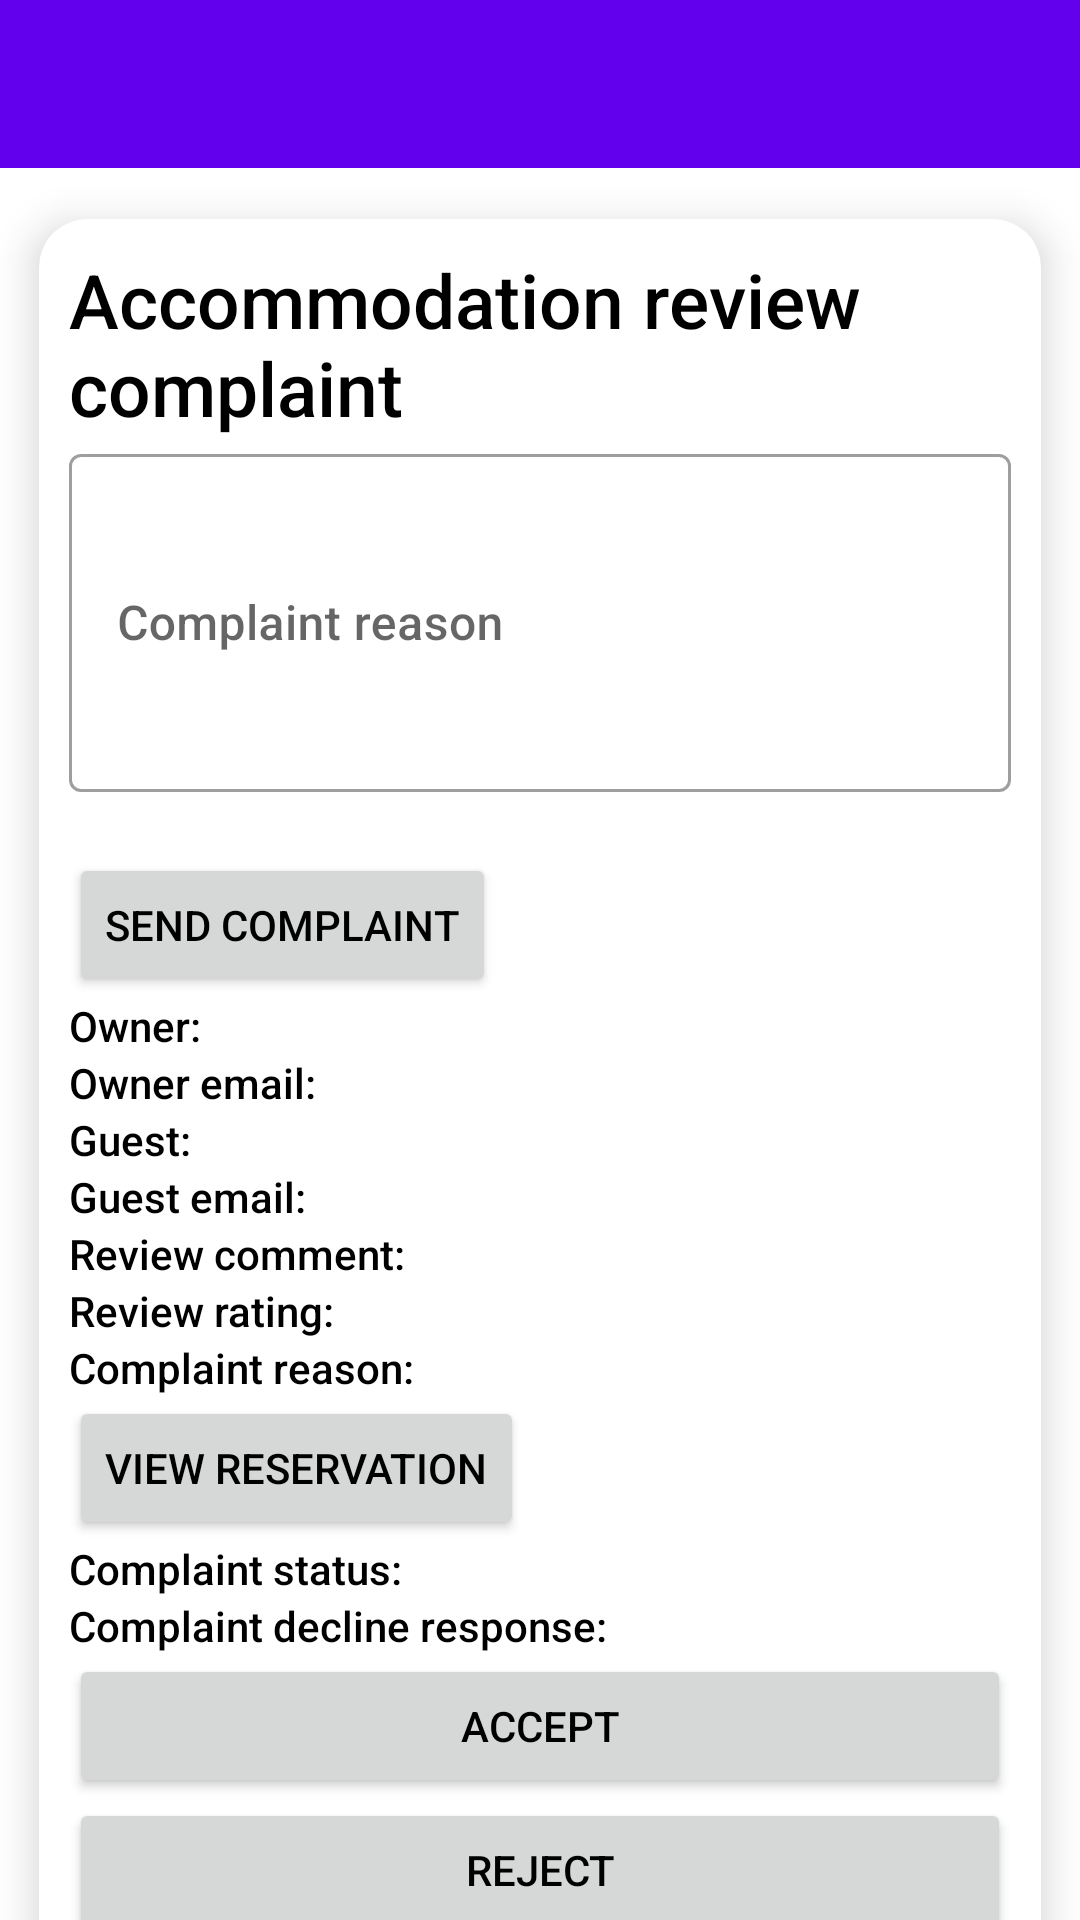

Here is an Android app screen rendered from its layout file. Give the layout XML and the strings, colors and styles it references.
<!-- AndroidManifest.xml: application theme Theme.ProjekatMobilne -->
<!-- res/layout/activity_complaint.xml -->
<?xml version="1.0" encoding="utf-8"?>
<androidx.constraintlayout.widget.ConstraintLayout xmlns:android="http://schemas.android.com/apk/res/android"
    xmlns:app="http://schemas.android.com/apk/res-auto"
    xmlns:tools="http://schemas.android.com/tools"
    android:id="@+id/main"
    android:layout_width="match_parent"
    android:layout_height="match_parent"
    tools:context=".activities.AccommodationDetailsActivity">



    <com.google.android.material.appbar.AppBarLayout
        android:id="@+id/app_bar"
        android:layout_width="match_parent"
        android:layout_height="wrap_content"
        app:layout_constraintEnd_toEndOf="parent"
        app:layout_constraintStart_toStartOf="parent"
        app:layout_constraintTop_toTopOf="parent"
        >

        <androidx.appcompat.widget.Toolbar
            android:id="@+id/toolbar"
            android:layout_width="match_parent"
            android:layout_height="?attr/actionBarSize"
            android:background="?attr/colorPrimary"
            app:layout_scrollFlags="scroll|enterAlways">

        </androidx.appcompat.widget.Toolbar>

    </com.google.android.material.appbar.AppBarLayout>


    <ProgressBar
        android:id="@+id/progressBarComplaintDetails"
        android:layout_width="wrap_content"
        android:layout_height="wrap_content"

        app:layout_constraintBottom_toBottomOf="parent"
        app:layout_constraintEnd_toEndOf="parent"
        app:layout_constraintStart_toStartOf="parent"
        app:layout_constraintTop_toBottomOf="@id/app_bar"
        android:visibility="gone"/>

    <androidx.core.widget.NestedScrollView
        android:id="@+id/nestedScrollView"
        android:layout_width="match_parent"
        android:layout_height="0dp"
        app:layout_constraintBottom_toBottomOf="parent"
        app:layout_constraintEnd_toEndOf="parent"
        app:layout_constraintStart_toStartOf="parent"
        app:layout_constraintTop_toBottomOf="@id/app_bar">
        <androidx.cardview.widget.CardView
            android:layout_width="match_parent"
            android:layout_height="wrap_content"
            app:cardElevation="8dp"
            app:cardCornerRadius="16dp"
            app:cardUseCompatPadding="true"
            app:layout_constraintTop_toTopOf="parent"
            app:layout_constraintEnd_toEndOf="parent"
            app:layout_constraintStart_toStartOf="parent"
            >

            <LinearLayout
                android:padding="10dp"
                android:layout_width="match_parent"
                android:layout_height="wrap_content"
                android:orientation="vertical">
                <TextView
                    android:id="@+id/txtReviewType"
                    android:layout_width="match_parent"
                    android:layout_height="wrap_content"
                    android:textSize="25sp"
                    android:text="Accommodation review complaint"/>

                <LinearLayout
                    android:id="@+id/linearLayoutNewComplaint"

                    android:layout_width="match_parent"
                    android:layout_height="wrap_content"
                    android:orientation="vertical">


                    <com.google.android.material.textfield.TextInputLayout
                        style="@style/Widget.MaterialComponents.TextInputLayout.OutlinedBox"
                        android:id="@+id/inputLayoutComplaintReason"
                        android:layout_width="match_parent"
                        android:layout_height="wrap_content"
                        android:hint="Complaint reason"
                        app:errorEnabled="true"
                        app:endIconMode="clear_text">

                        <com.google.android.material.textfield.TextInputEditText
                            android:id="@+id/inputEditTextComplaintReason"
                            android:inputType="textMultiLine"
                            android:layout_width="match_parent"
                            android:layout_height="wrap_content"
                            android:lines="4"
                            />
                    </com.google.android.material.textfield.TextInputLayout>

                    <Button
                        android:id="@+id/btnConfirmComplaint"
                        android:layout_width="wrap_content"
                        android:layout_height="wrap_content"
                        android:text="Send complaint"/>

                    <ProgressBar
                        android:id="@+id/progressBarSendComplaint"
                        android:layout_width="wrap_content"
                        android:layout_height="wrap_content"
                        android:visibility="gone"/>

                </LinearLayout>
                <LinearLayout
                    android:id="@+id/linearLayoutExistingComplaint"
                    android:layout_width="match_parent"
                    android:layout_height="wrap_content"
                    android:orientation="vertical">
                    <TextView
                        android:id="@+id/txtOwnerNameSurname"
                        android:layout_width="match_parent"
                        android:layout_height="wrap_content"
                        android:text="Owner: " />
                    <TextView
                        android:id="@+id/txtOwnerEmail"
                        android:layout_width="match_parent"
                        android:layout_height="wrap_content"
                        android:text="Owner email: " />

                    <TextView
                        android:id="@+id/txtGuestNameSurname"
                        android:layout_width="match_parent"
                        android:layout_height="wrap_content"
                        android:text="Guest: " />
                    <TextView
                        android:id="@+id/txtGuestEmail"
                        android:layout_width="match_parent"
                        android:layout_height="wrap_content"
                        android:text="Guest email: " />


                    <TextView
                        android:id="@+id/txtReviewComment"
                        android:layout_width="match_parent"
                        android:layout_height="wrap_content"
                        android:text="Review comment: " />
                    <TextView
                        android:id="@+id/txtReviewRating"
                        android:layout_width="match_parent"
                        android:layout_height="wrap_content"
                        android:text="Review rating: " />
                    <TextView
                        android:id="@+id/txtComplaintReason"
                        android:layout_width="match_parent"
                        android:layout_height="wrap_content"
                        android:text="Complaint reason: " />
                    <Button
                        android:id="@+id/btnRedirect"
                        android:layout_width="wrap_content"
                        android:layout_height="wrap_content"
                        android:text="View reservation"/>

                    <TextView
                        android:id="@+id/txtComplaintStatus"
                        android:layout_width="match_parent"
                        android:layout_height="wrap_content"
                        android:text="Complaint status: " />
                    <TextView
                        android:id="@+id/txtComplaintAdminResponse"
                        android:layout_width="match_parent"
                        android:layout_height="wrap_content"
                        android:text="Complaint decline response: " />

                    <LinearLayout
                        android:id="@+id/linearLayoutButtons"
                        android:layout_width="match_parent"
                        android:layout_height="wrap_content"
                        android:orientation="vertical">
                        <Button
                            android:id="@+id/btnAccept"
                            android:layout_width="match_parent"
                            android:layout_height="wrap_content"
                            android:text="Accept"/>


                        <Button
                            android:id="@+id/btnReject"
                            android:layout_width="match_parent"
                            android:layout_height="wrap_content"
                            android:text="Reject"/>

                        <ProgressBar
                            android:id="@+id/progressBarProcessComplaint"
                            android:layout_width="wrap_content"
                            android:layout_height="wrap_content"
                            android:visibility="gone"/>


                        <com.google.android.material.textfield.TextInputLayout
                            style="@style/Widget.MaterialComponents.TextInputLayout.OutlinedBox"
                            android:id="@+id/inputLayoutRejectReason"
                            android:layout_width="match_parent"
                            android:layout_height="wrap_content"
                            android:hint="Reject reason"
                            app:errorEnabled="true"
                            app:endIconMode="clear_text">

                            <com.google.android.material.textfield.TextInputEditText
                                android:id="@+id/inputEditTextRejectReason"
                                android:inputType="textMultiLine"
                                android:layout_width="match_parent"
                                android:layout_height="wrap_content"
                                android:lines="4"
                                />
                        </com.google.android.material.textfield.TextInputLayout>
                    </LinearLayout>

                </LinearLayout>
            </LinearLayout>







        </androidx.cardview.widget.CardView>
    </androidx.core.widget.NestedScrollView>







</androidx.constraintlayout.widget.ConstraintLayout>
<!-- resources referenced by this layout -->
<resources>
  <style name="Theme.ProjekatMobilne" parent="Theme.MaterialComponents.DayNight.NoActionBar">
          
          <item name="colorPrimary">@color/purple_500</item>
          <item name="colorPrimaryVariant">@color/purple_700</item>
          <item name="colorOnPrimary">@color/white</item>
          
          <item name="colorSecondary">@color/teal_200</item>
          <item name="colorSecondaryVariant">@color/teal_700</item>
          <item name="colorOnSecondary">@color/black</item>
          
          <item name="android:statusBarColor">?attr/colorPrimaryVariant</item>
          
          <item name="android:textColor">@color/black</item>
          <item name="android:fontFamily">sans-serif-medium</item>
          
          <item name="windowActionBar">false</item>
          <item name="windowNoTitle">true</item>
          <item name="android:windowFullscreen">true</item>
          <item name="android:windowContentOverlay">@null</item>
      </style>
  <color name="purple_500">#FF6200EE</color>
  <color name="purple_700">#FF3700B3</color>
  <color name="white">#FFFFFFFF</color>
  <color name="teal_200">#FF03DAC5</color>
  <color name="teal_700">#FF018786</color>
  <color name="black">#FF000000</color>
</resources>
